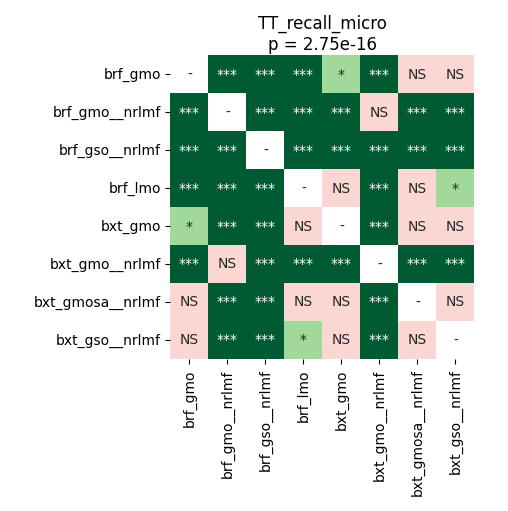

The data file committed next to this chart (first rows):
	brf_gmo	brf_gmo__nrlmf	brf_gso__nrlmf	brf_lmo	bxt_gmo	bxt_gmo__nrlmf	bxt_gmosa__nrlmf	bxt_gso__nrlmf
brf_gmo	1.0	4.747178819444444e-05	4.747178819444444e-05	4.747178819444444e-05	0.04695	4.747178819444444e-05	0.9692	1.0
brf_gmo__nrlmf	4.747178819444444e-05	1.0	4.747178819444444e-05	4.747178819444444e-05	4.747178819444444e-05	0.4522	4.747178819444444e-05	4.747178819444444e-05
brf_gso__nrlmf	4.747178819444444e-05	4.747178819444444e-05	1.0	4.747178819444444e-05	4.747178819444444e-05	4.747178819444444e-05	4.747178819444444e-05	4.747178819444444e-05
brf_lmo	4.747178819444444e-05	4.747178819444444e-05	4.747178819444444e-05	1.0	0.07341	4.747178819444444e-05	0.05908	0.04272
bxt_gmo	0.04695	4.747178819444444e-05	4.747178819444444e-05	0.07341	1.0	4.747178819444444e-05	0.122	0.1014
bxt_gmo__nrlmf	4.747178819444444e-05	0.4522	4.747178819444444e-05	4.747178819444444e-05	4.747178819444444e-05	1.0	4.747178819444444e-05	4.747178819444444e-05
bxt_gmosa__nrlmf	0.9692	4.747178819444444e-05	4.747178819444444e-05	0.05908	0.122	4.747178819444444e-05	1.0	1.0
bxt_gso__nrlmf	1.0	4.747178819444444e-05	4.747178819444444e-05	0.04272	0.1014	4.747178819444444e-05	1.0	1.0
